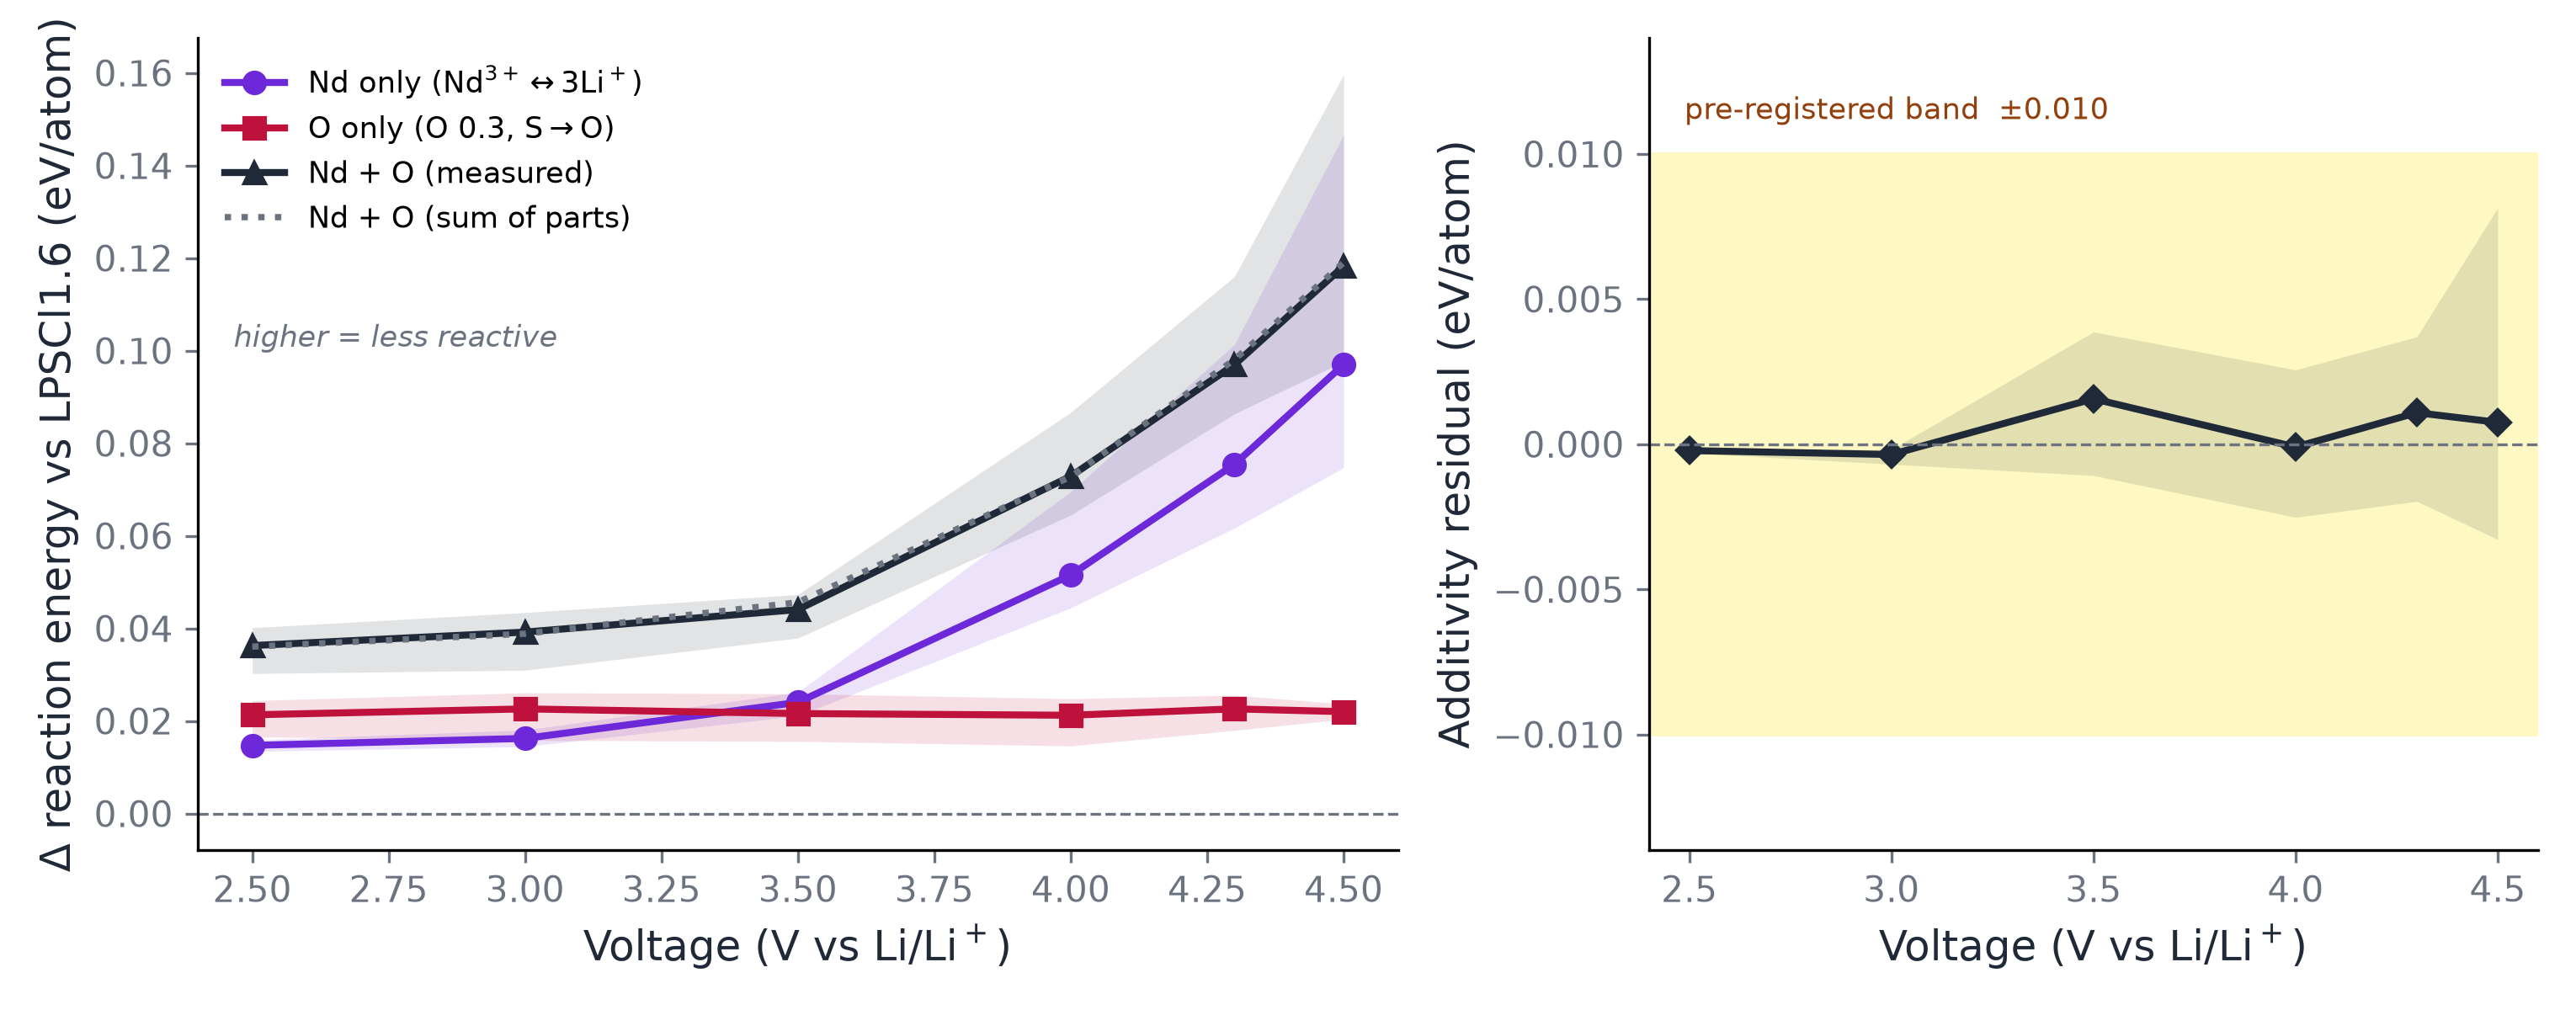

The data file committed next to this chart (first rows):
voltage_V, delta_nd_only_mean_eV_per_atom, delta_nd_only_min, delta_nd_only_max, delta_o_only_mean_eV_per_atom, delta_o_only_min, delta_o_only_max, delta_both_measured_mean_eV_per_atom, delta_sum_of_parts_mean_eV_per_atom, additivity_residual_mean_eV_per_atom, residual_min, residual_max, n_cathodes
2.5, 0.01473, 0.01344, 0.01589, 0.02133, 0.0166, 0.0244, 0.03629, 0.03607, -0.00022, -0.0003, -0.00018, 4
3.0, 0.01623, 0.01447, 0.01805, 0.02261, 0.01581, 0.0261, 0.0392, 0.03884, -0.00036, -0.00069, -0.00018, 4
3.5, 0.02403, 0.0211, 0.02622, 0.0216, 0.01559, 0.02588, 0.04407, 0.04563, 0.00156, -0.00108, 0.00387, 4
4.0, 0.05153, 0.04444, 0.06952, 0.02124, 0.01462, 0.02482, 0.07287, 0.07277, -0.0001, -0.00252, 0.00256, 4
4.3, 0.07545, 0.06167, 0.1013, 0.02262, 0.01796, 0.02558, 0.09698, 0.09807, 0.00109, -0.00197, 0.0037, 4
4.5, 0.097, 0.0747, 0.1466, 0.02201, 0.02039, 0.02368, 0.1183, 0.119, 0.00075, -0.00328, 0.00814, 4
